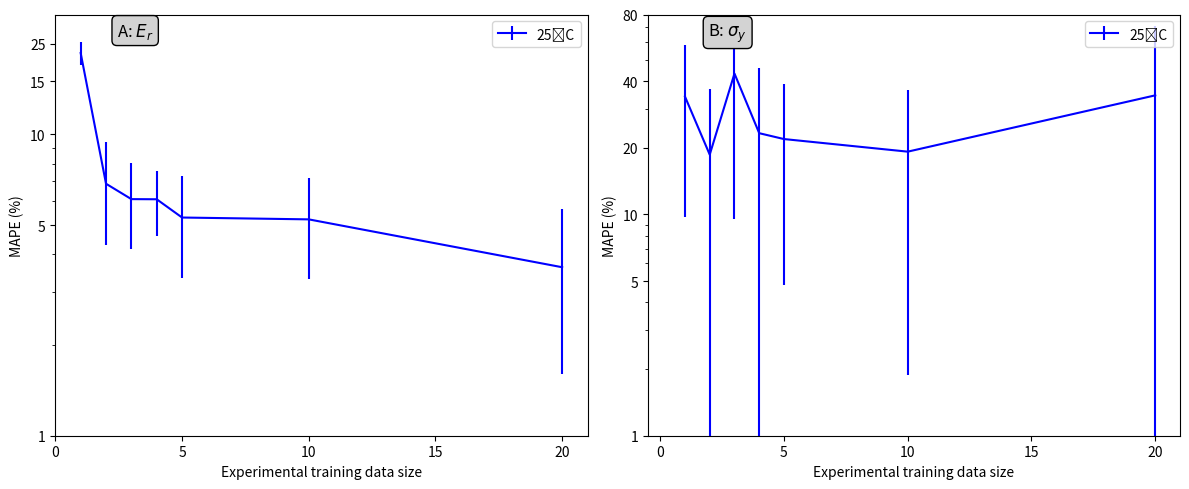

This chart was generated by the following Python code: (Note: this script raises an exception after producing the figure.)
import numpy as np
import matplotlib.pyplot as plt

n = [1, 2, 3, 4, 5, 10, 20]
n1 = n
Ti25E = [18.619205, 6.8593493, 6.0983825, 6.091887, 5.298505, 5.2244196, 3.6239312]
εTi25E = [1.6743975, 2.5646875, 1.9379541, 1.4813129, 1.9537387, 1.9212662, 2.01604]
Ti25σ = [34.068943, 18.617916, 43.272, 23.271488, 21.895184, 19.204937, 34.49958]
εTi25σ = [24.325975, 18.127224, 33.714092, 22.803173, 17.10482, 17.321714, 36.6192]

fig, (ax1, ax2) = plt.subplots(1, 2, figsize=(12, 5))
ax1.errorbar(n, Ti25E, yerr = εTi25E, color = 'blue', label = "25˚C")
ax1.set_yscale('log')
ax1.set_ylim([1, 25])
ax1.set_xlim([0, 21])
ax1.set_xticks([0, 5, 10, 15, 20])
ax1.set_yticks([1, 5, 10, 15, 20])
ax1.set_yticklabels([1, 5, 10, 15, 25])
ax1.legend()
ax1.set_ylabel("MAPE (%)")
ax1.set_xlabel("Experimental training data size")
ax1.annotate("A: $E_{r}$", xy=(0.15, 0.95), xycoords="axes fraction",
              fontsize=12, ha="center",
              bbox=dict(boxstyle="round,pad=0.3", edgecolor="black", facecolor="lightgray"))

ax2.errorbar(n1, Ti25σ, yerr = εTi25σ, color = 'blue', label = "25˚C")
ax2.set_yscale('log')
ax2.set_ylim([1, 80])
ax2.set_xlim([-0.5, 21])
ax2.set_xticks([0, 5, 10, 15, 20])
ax2.set_yticks([1, 5, 10, 20, 40, 80])
ax2.set_yticklabels([1, 5, 10, 20, 40, 80])
ax2.legend()
ax2.set_ylabel("MAPE (%)")
ax2.set_xlabel("Experimental training data size")
plt.subplots_adjust(bottom=0.180)
fig.tight_layout()
ax2.annotate("B: $\sigma_{y}$", xy=(0.15, 0.95), xycoords="axes fraction",
              fontsize=12, ha="center",
              bbox=dict(boxstyle="round,pad=0.3", edgecolor="black", facecolor="lightgray"))
plt.savefig("/Users/<user>/Desktop/figure1.jpeg", dpi=800, bbox_inches="tight")
plt.show()